The GitHub repository PrabhleenpKaur/breast-cancer-prediction contains a labelled image folder "split" with 2 categories: benign, malignant. Examples follow, each with its label.

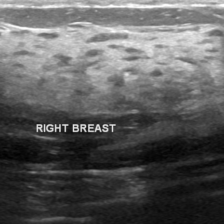
Label: malignant

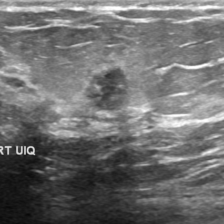
Label: malignant

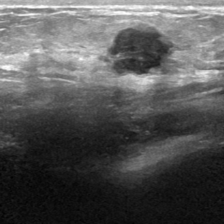
Label: benign

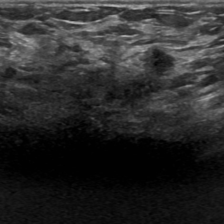
Label: benign

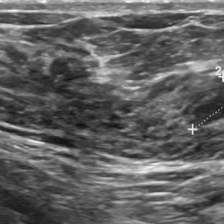
Label: malignant

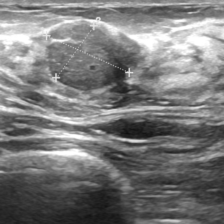
Label: malignant
